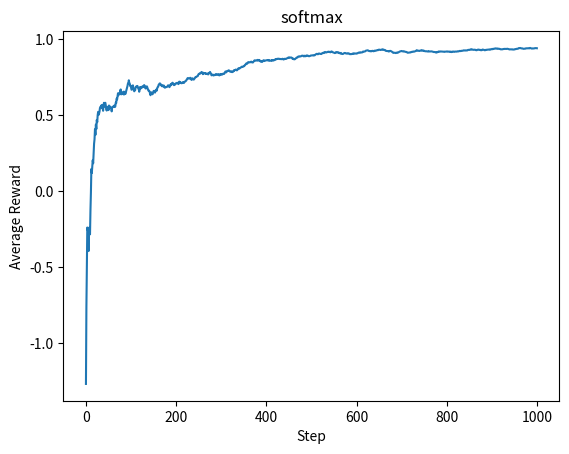

Write the Python code that produced this figure.
import random
import matplotlib.pyplot as plt
import math


class Bandit:
    def __init__(self, k=4, alpha=0.1, baseline=0.0):
        self.k = k
        self.alpha = alpha
        self.R_baseline = baseline
        self.H_t = [0.0 for _ in range(k)]
        self.softmax = [1.0 / k for _ in range(k)]

    def H_update(self, action, R_t):
        self.H_t[action] += self.alpha * (R_t - self.R_baseline) * (1 - self.softmax[action])
        for i in range(self.k):
            if i != action:
                self.H_t[i] -= self.alpha * (R_t - self.R_baseline) * self.softmax[i]

    def Pi_update(self):
        # Numerically stable softmax.
        max_h = max(self.H_t)
        exp_vals = [math.exp(h - max_h) for h in self.H_t]
        exp_sum = sum(exp_vals)
        self.softmax = [x / exp_sum for x in exp_vals]

    def baseline_update(self, R_t, t):
        self.R_baseline += (R_t - self.R_baseline) / (t + 1)
        return self.R_baseline

    def sample_from_probs(self, probs):
        r = random.random()  # [0.0, 1.0)
        c = 0.0
        for i, p in enumerate(probs):
            c += p
            if r < c:
                return i
        return len(probs) - 1  # 处理浮点误差

    def action(self):
        action = self.sample_from_probs(self.softmax)
        return action


k=4
true_means = [random.randrange(2) for _ in range(k)]
true_sigma = 1


def get_reward(action):
    mu = true_means[action]
    reward = random.gauss(mu, true_sigma)
    return reward

bandit = Bandit(k=4, alpha=0.1)

rewards = []
avg_rewards = []
total = 0.0
steps = 1000

for t in range(steps):
    a = bandit.action()
    r = get_reward(a)

    bandit.H_update(a, r)
    bandit.baseline_update(r, t)
    bandit.Pi_update()

    rewards.append(r)
    total += r
    avg_rewards.append(total / (t + 1))

plt.plot(avg_rewards)
plt.xlabel("Step")
plt.ylabel("Average Reward")
plt.title("softmax")
plt.show()
